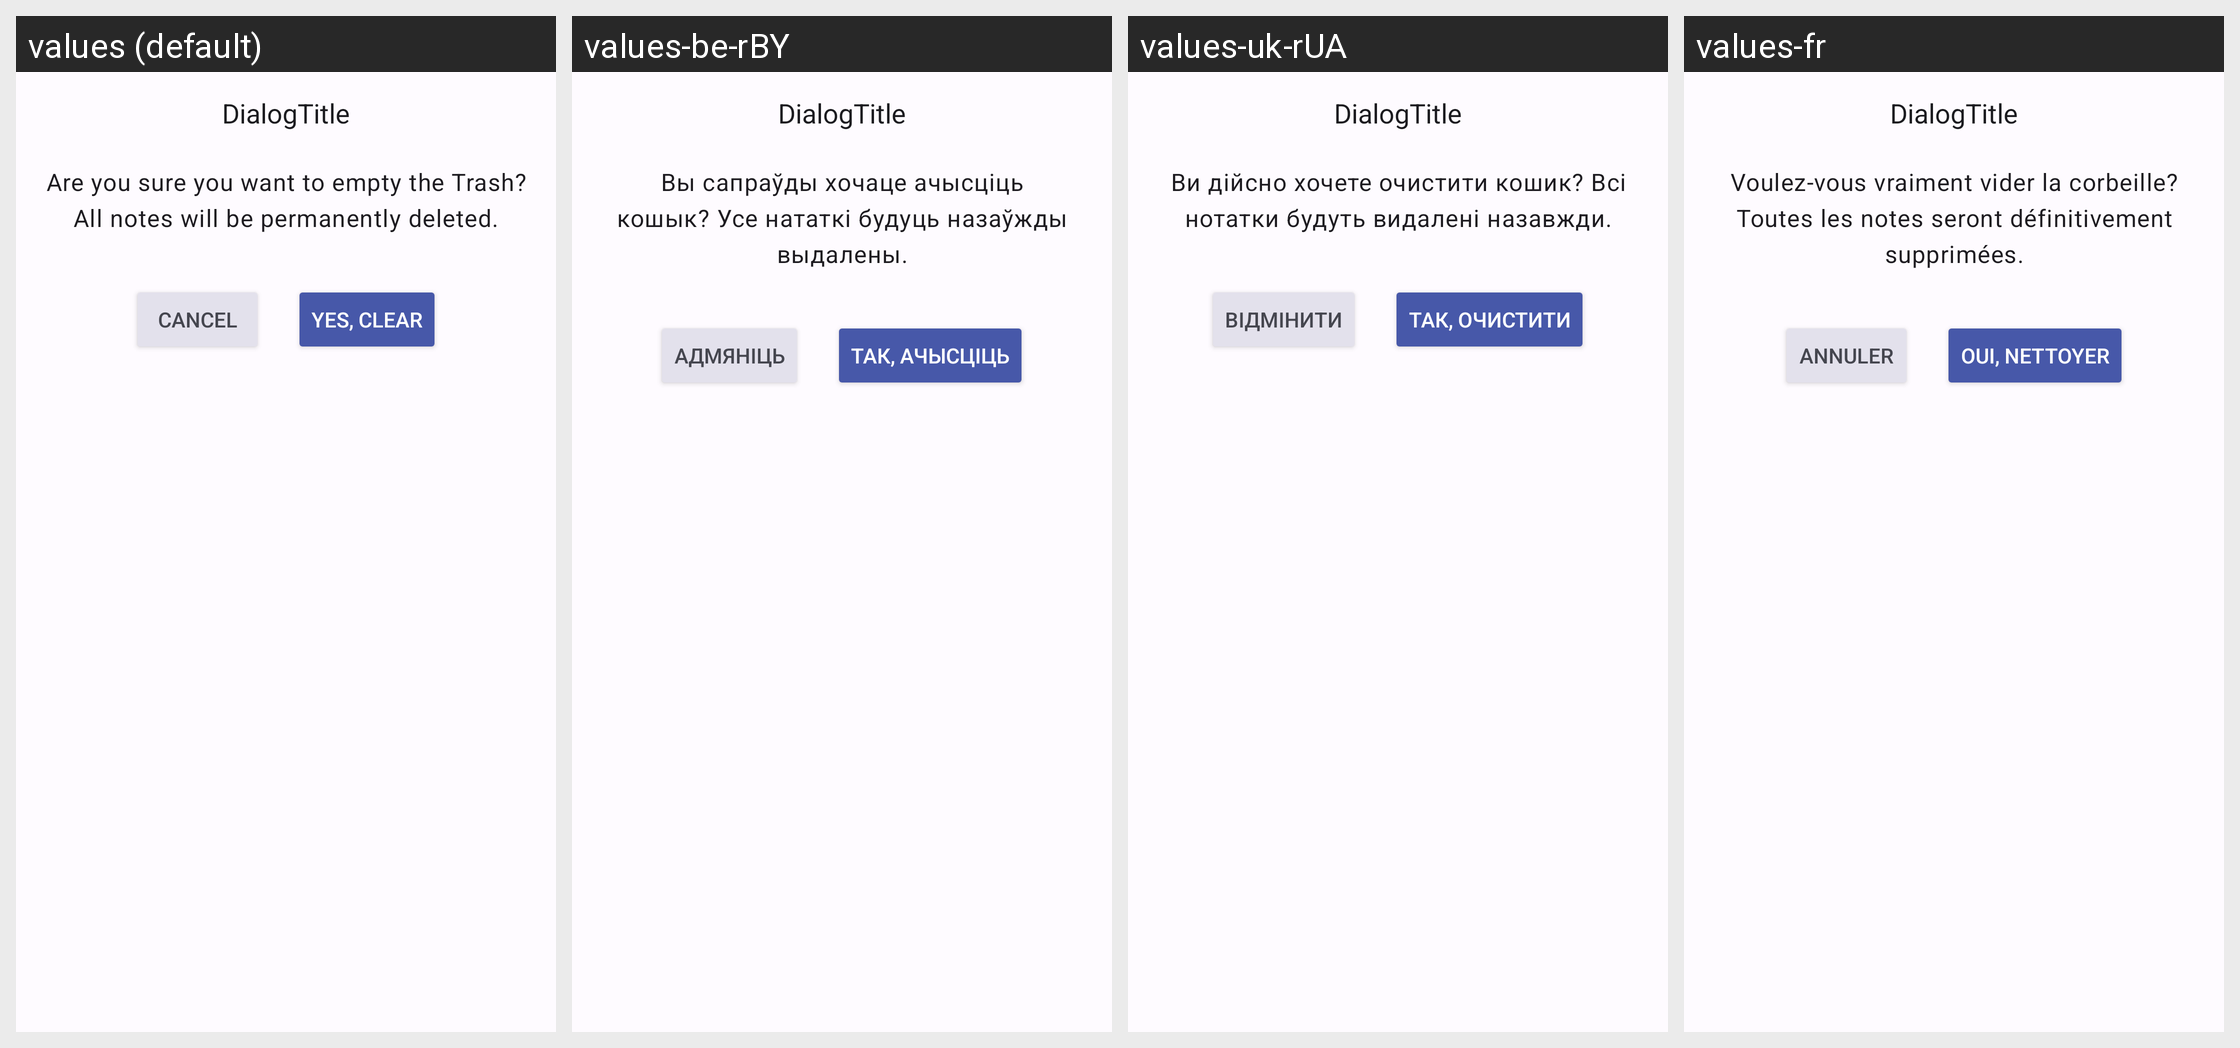

Locale-by-locale string values for the Android screen shown in this grid:
Android screen res/layout/dialog_clean_trash.xml rendered under 4 locales, left to right: values (default), values-be-rBY, values-uk-rUA, values-fr. Device: Nexus 5 (rendered at 1080×1920; each locale shown at half size, 540×960, under a caption strip naming it); theme DefaultTheme.
Other locales in the repository, not shown: values-de-rDE, values-en, values-es, values-es-rES, values-it, values-kk-rKZ, values-pl-rPL, values-ru-rRU.
Strings drawn on this screen, with the default value and each locale's value (text and hints the layout hard-codes, and strings that could not be matched under every locale, appear in the picture but are not listed):

cleanTrashMessage
  values: Are you sure you want to empty the Trash? All notes will be permanently deleted.
  values-be-rBY: Вы сапраўды хочаце ачысціць кошык? Усе нататкі будуць назаўжды выдалены.
  values-uk-rUA: Ви дійсно хочете очистити кошик? Всі нотатки будуть видалені назавжди.
  values-fr: Voulez-vous vraiment vider la corbeille? Toutes les notes seront définitivement supprimées.

cancel
  values: Cancel
  values-be-rBY: Адмяніць
  values-uk-rUA: Відмінити
  values-fr: Annuler

yesCleanTrash
  values: Yes, clear
  values-be-rBY: Так, ачысціць
  values-uk-rUA: Так, очистити
  values-fr: Oui, nettoyer
